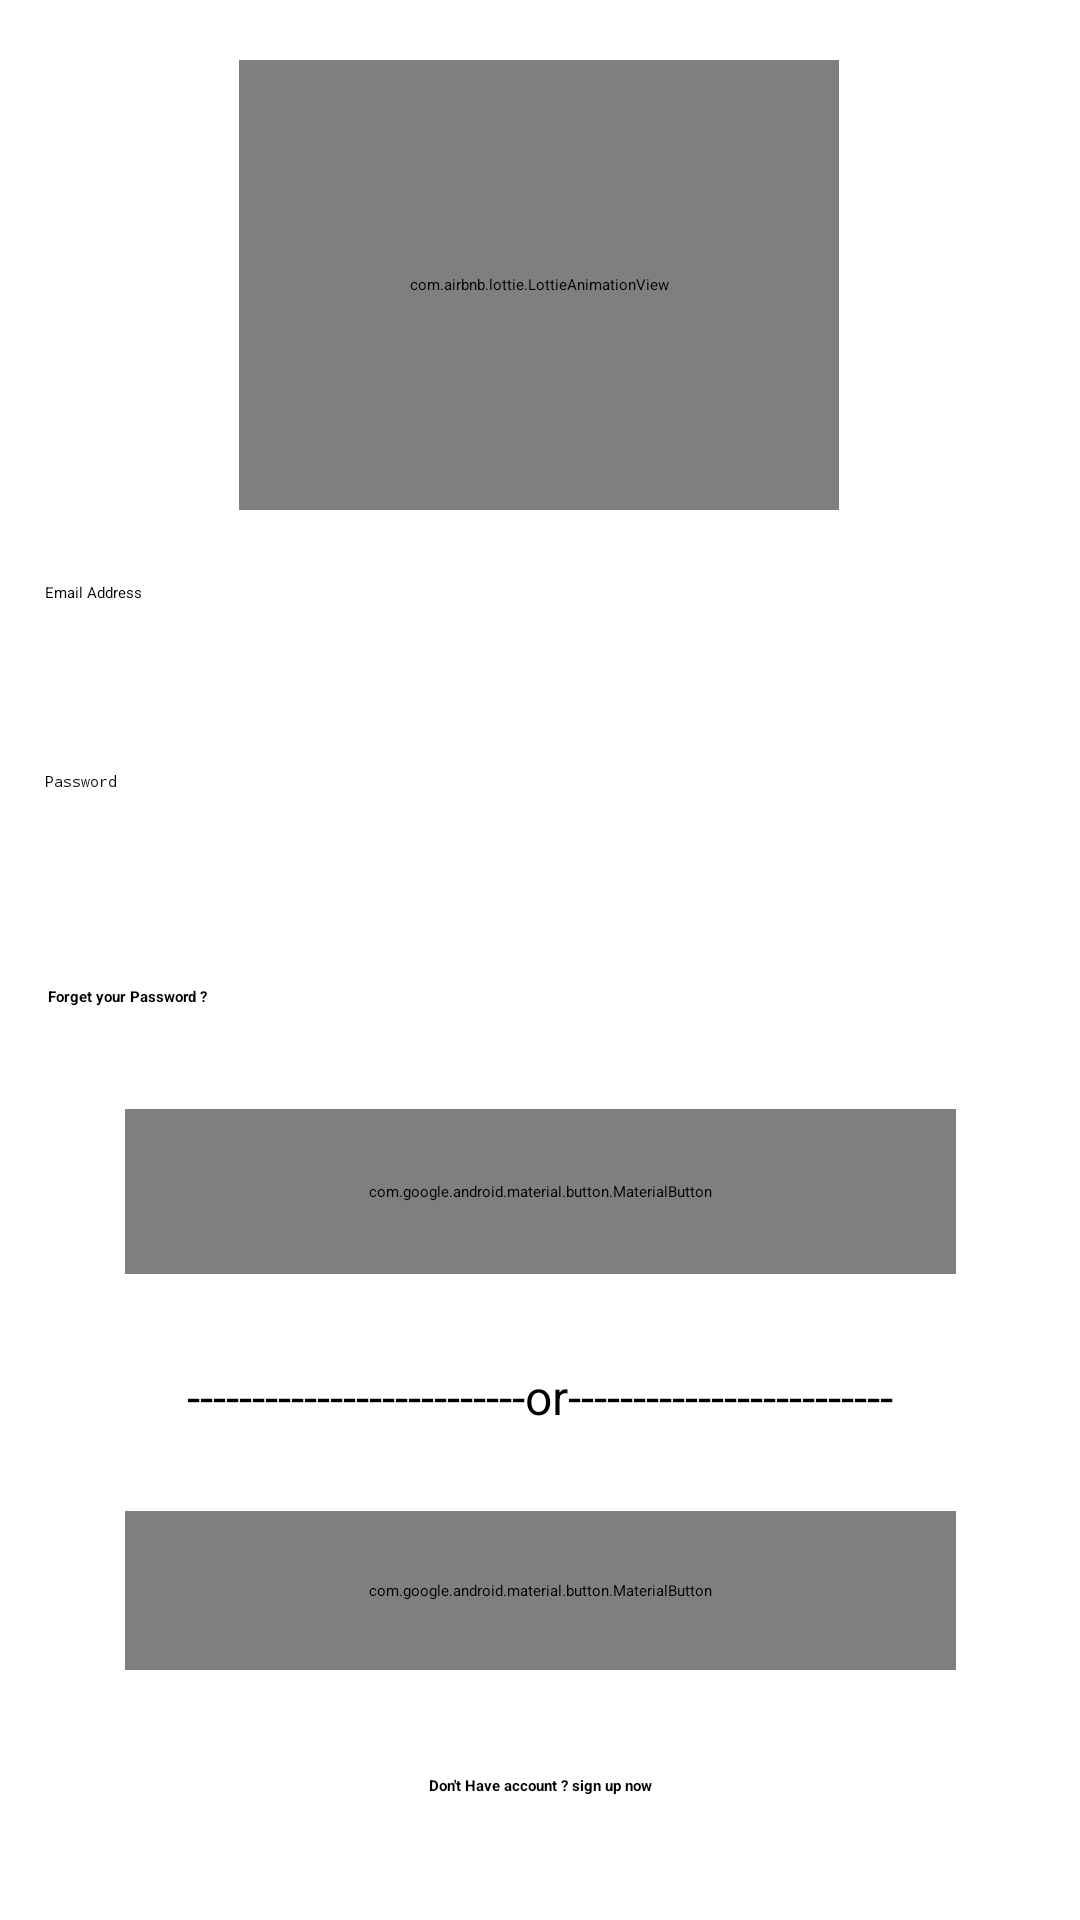

Reconstruct the res/layout file that produces this screen, plus the resources it refers to.
<!-- AndroidManifest.xml: application theme Theme.Sample1 -->
<!-- res/layout/activity_login.xml -->
<?xml version="1.0" encoding="utf-8"?>
<androidx.constraintlayout.widget.ConstraintLayout xmlns:android="http://schemas.android.com/apk/res/android"
    xmlns:app="http://schemas.android.com/apk/res-auto"
    xmlns:tools="http://schemas.android.com/tools"
    android:layout_width="match_parent"
    android:layout_height="match_parent"
    tools:context=".LoginRegister.Login">


    <com.airbnb.lottie.LottieAnimationView
        android:id="@+id/animationView"
        android:layout_width="200dp"
        android:layout_height="150dp"
        android:layout_marginTop="20dp"
        app:layout_constraintBottom_toTopOf="@+id/etMail"
        app:layout_constraintEnd_toEndOf="parent"
        app:layout_constraintHorizontal_bias="0.498"
        app:layout_constraintStart_toStartOf="parent"
        app:layout_constraintTop_toTopOf="parent"
        app:layout_constraintVertical_bias="0.016"
        app:lottie_autoPlay="true"
        app:lottie_fileName="loading.json"
        app:lottie_loop="true"
        tools:ignore="MissingConstraints" />



    <EditText
        android:id="@+id/etMail"
        android:layout_width="match_parent"
        android:layout_height="48dp"
        android:layout_marginLeft="15dp"
        android:layout_marginTop="24dp"
        android:layout_marginRight="15dp"
        android:layout_marginBottom="10dp"
        android:autofillHints=""
        android:ems="10"
        android:hint="@string/email_address"
        android:inputType="textEmailAddress"
        app:layout_constraintBottom_toTopOf="@+id/etPassword"
        app:layout_constraintEnd_toEndOf="parent"
        app:layout_constraintHorizontal_bias="0.531"
        app:layout_constraintStart_toStartOf="parent"
        app:layout_constraintTop_toBottomOf="@+id/animationView"
        tools:ignore="MissingConstraints" />

    <EditText
        android:id="@+id/etPassword"
        android:layout_width="match_parent"
        android:layout_height="48dp"
        android:layout_marginLeft="15dp"
        android:layout_marginTop="15dp"
        android:layout_marginRight="15dp"
        android:ems="10"
        android:hint="@string/password"
        android:inputType="textPassword"
        app:layout_constraintEnd_toEndOf="parent"
        app:layout_constraintHorizontal_bias="0.519"
        app:layout_constraintStart_toStartOf="parent"
        app:layout_constraintTop_toBottomOf="@+id/etMail"
        app:passwordToggleEnabled="true" />

    <TextView
        android:id="@+id/textView3"
        android:layout_width="165dp"
        android:layout_height="21dp"
        android:layout_marginStart="16dp"
        android:layout_marginTop="17dp"
        android:text="@string/forget_your_password"
        android:textStyle="bold"
        app:layout_constraintBottom_toTopOf="@+id/btnSignUp"
        app:layout_constraintStart_toStartOf="parent"
        app:layout_constraintTop_toBottomOf="@+id/etPassword"
        app:layout_constraintVertical_bias="0.041"
        tools:ignore="MissingConstraints" />

    <com.google.android.material.button.MaterialButton
        android:id="@+id/btnLogin"
        android:layout_width="277dp"
        android:layout_height="55dp"
        android:layout_marginTop="20dp"
        android:text="@string/login"
        android:textColor="@color/white"
        app:backgroundTint="#023534"
        app:cornerRadius="5dp"
        app:layout_constraintEnd_toEndOf="parent"
        app:layout_constraintStart_toStartOf="parent"
        app:layout_constraintTop_toBottomOf="@+id/textView3"
        tools:ignore="MissingConstraints" />

    <TextView
        android:id="@+id/textView4"
        android:layout_width="263dp"
        android:layout_height="19dp"
        android:layout_marginTop="30dp"
        android:gravity="center"
        android:text="@string/or"
        android:textSize="16dp"
        app:layout_constraintBottom_toTopOf="@+id/btnSignUp"
        app:layout_constraintEnd_toEndOf="parent"
        app:layout_constraintStart_toStartOf="parent"
        app:layout_constraintTop_toBottomOf="@+id/btnLogin"
        app:layout_constraintVertical_bias="0.189"
        tools:ignore="MissingConstraints" />

    <com.google.android.material.button.MaterialButton
        android:id="@+id/btnSignUp"
        style="@style/Widget.MaterialComponents.Button.OutlinedButton"
        android:layout_width="277dp"
        android:layout_height="53dp"
        android:layout_marginTop="30dp"
        android:text="@string/sign_up"
        android:textColor="@color/black"
        app:backgroundTint="#D2CDDA"
        app:cornerRadius="5dp"
        app:layout_constraintEnd_toEndOf="parent"
        app:layout_constraintStart_toStartOf="parent"
        app:layout_constraintTop_toBottomOf="@+id/textView4"
        tools:ignore="MissingConstraints" />

    <TextView
        android:id="@+id/textView5"
        android:layout_width="267dp"
        android:layout_height="21dp"
        android:layout_marginTop="28dp"
        android:gravity="center"
        android:text="@string/don_t_have_account_sign_up_now"
        android:textStyle="bold"
        app:layout_constraintEnd_toEndOf="parent"
        app:layout_constraintStart_toStartOf="parent"
        app:layout_constraintTop_toBottomOf="@+id/btnSignUp"
        tools:ignore="MissingConstraints" />

    <ProgressBar
        android:id="@+id/progressBar"
        style="?android:attr/progressBarStyle"
        android:layout_width="wrap_content"
        android:layout_height="wrap_content"

        app:layout_constraintBottom_toTopOf="@+id/btnLogin"
        app:layout_constraintEnd_toEndOf="parent"
        app:layout_constraintHorizontal_bias="0.498"
        app:layout_constraintStart_toStartOf="parent"
        app:layout_constraintTop_toBottomOf="@+id/etPassword" />
</androidx.constraintlayout.widget.ConstraintLayout>
<!-- resources referenced by this layout -->
<resources>
  <string name="don_t_have_account_sign_up_now">Don\'t Have account ? sign up now</string>
  <string name="email_address">Email Address</string>
  <string name="forget_your_password">Forget your Password ?</string>
  <string name="login">Login</string>
  <string name="or">--------------------------or-------------------------</string>
  <string name="password">Password</string>
  <string name="sign_up">Sign Up</string>
  <style name="Theme.Sample1" parent="Theme.MaterialComponents.DayNight.NoActionBar">
          
          <item name="colorPrimary">@color/purple_200</item>
          <item name="colorPrimaryVariant">@color/purple_700</item>
          <item name="colorOnPrimary">@color/black</item>
          
          <item name="colorSecondary">@color/teal_200</item>
          <item name="colorSecondaryVariant">@color/teal_200</item>
          <item name="colorOnSecondary">@color/black</item>
          
          <item name="android:statusBarColor" tools:targetApi="l">?attr/colorPrimaryVariant</item>
          
      </style>
  <!-- not gathered from this repository: default colours our renderer supplied (Android Studio template values) -->
  <color name="purple_200">#FFBB86FC</color>
  <color name="purple_700">#FF3700B3</color>
  <color name="teal_200">#FF03DAC5</color>
  <color name="black">#FF000000</color>
  <color name="white">#FFFFFFFF</color>
</resources>
